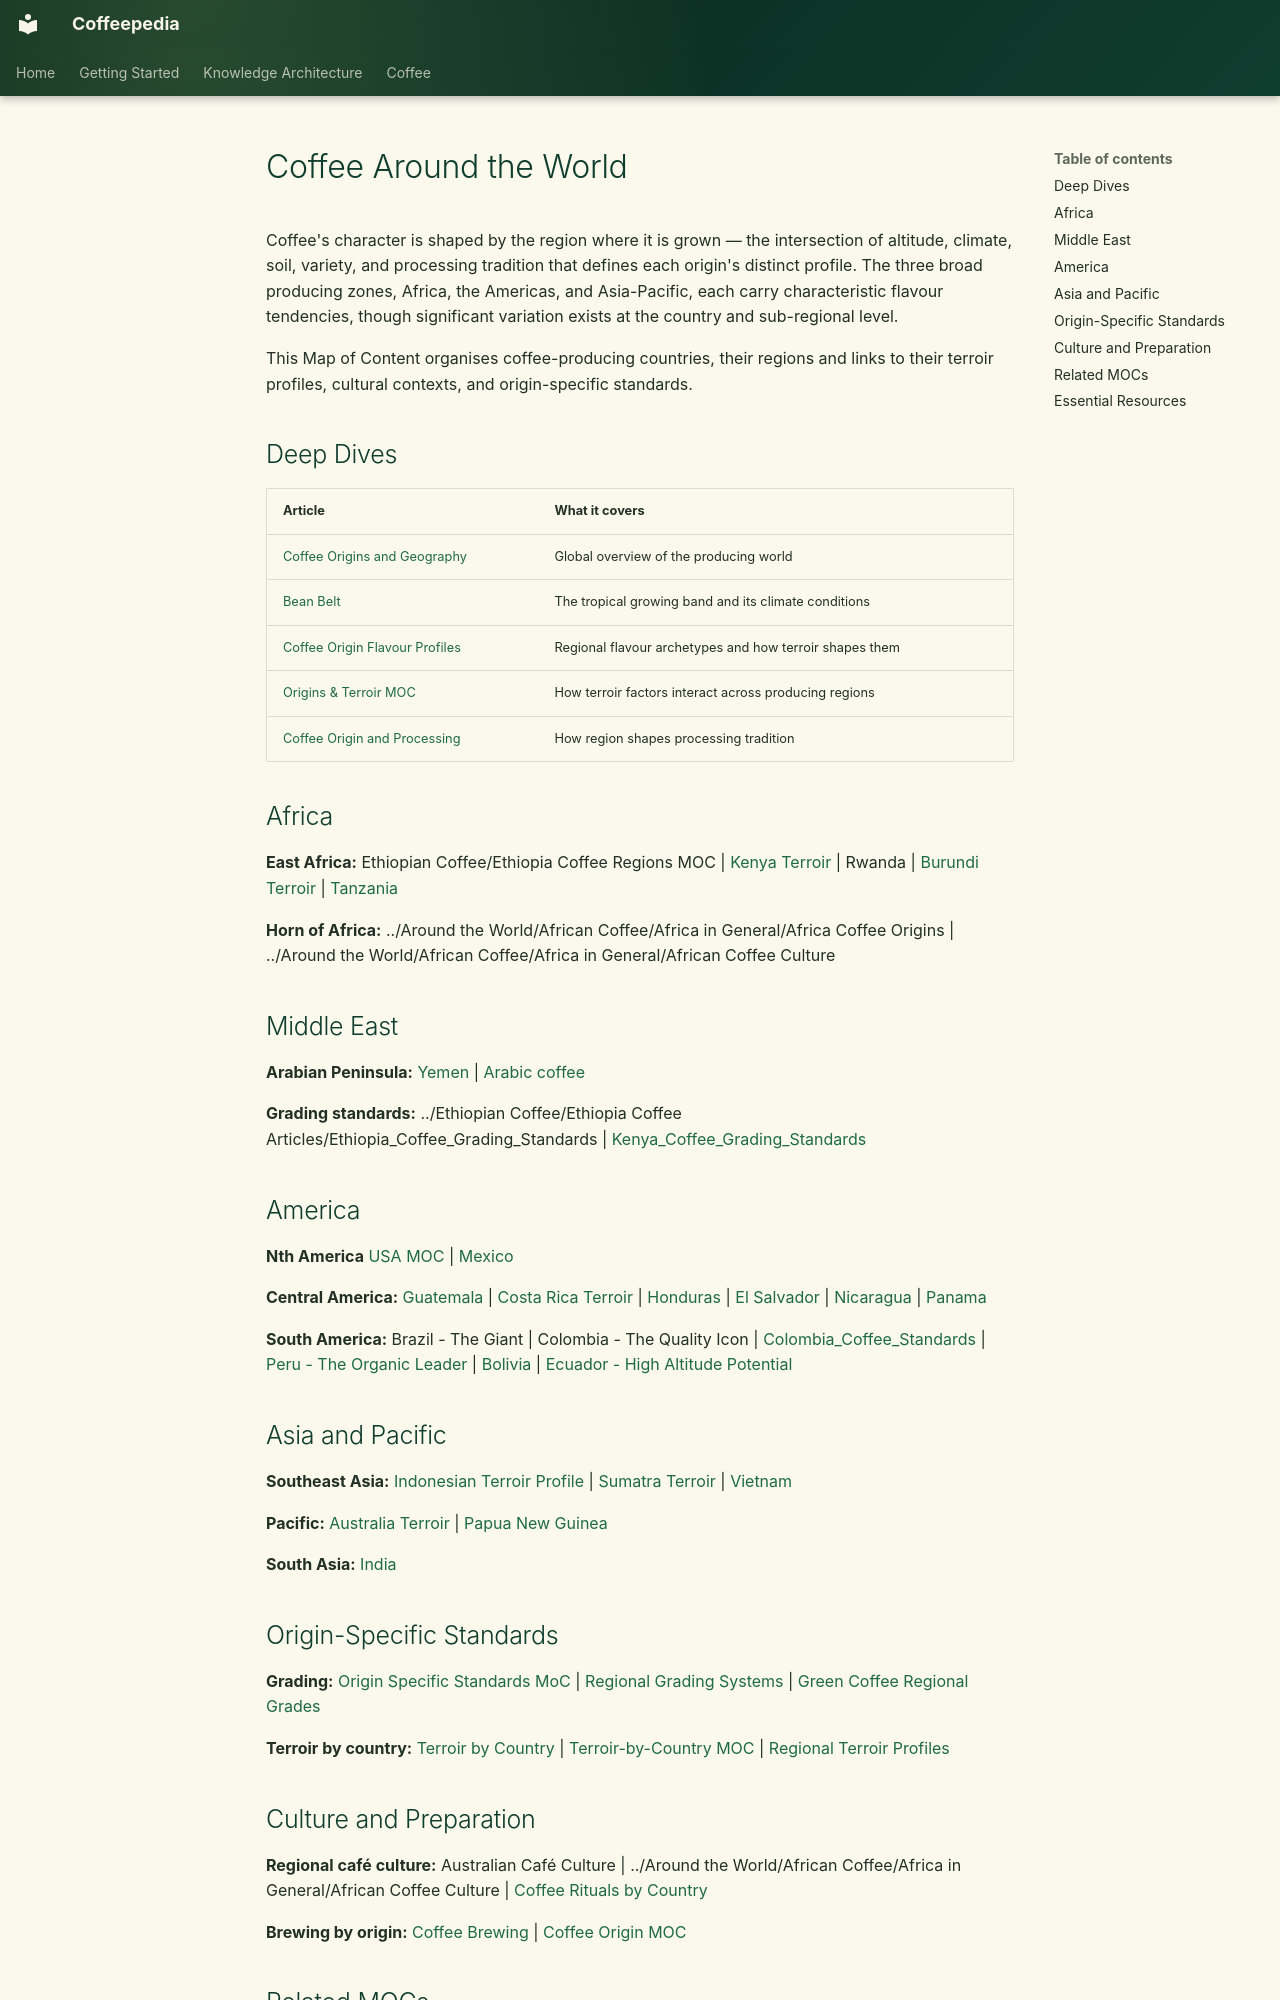

repository: Vauldt/all-about-coffee · page: coffee/maps-of-content/regional-coffee-moc/index.html · generator: mkdocs

---
tags: [coffee/geography, coffee/culture]
aliases: [Regional Coffee, Coffee by Region]
created: 2026-04-27
updated: 2026-05-11
---

# Coffee Around the World

Coffee's character is shaped by the region where it is grown — the intersection of altitude, climate, soil, variety, and processing tradition that defines each origin's distinct profile. The three broad producing zones, Africa, the Americas, and Asia-Pacific, each carry characteristic flavour tendencies, though significant variation exists at the country and sub-regional level. 

This Map of Content organises coffee-producing countries, their regions and links to their terroir profiles, cultural contexts, and origin-specific standards.

## Deep Dives

| Article | What it covers |
| :--- | :--- |
| [Coffee Origins and Geography](../coffee-geography/coffee-origins-and-geography.md) | Global overview of the producing world |
| [Bean Belt](../coffee-geography/bean-belt.md) | The tropical growing band and its climate conditions |
| [Coffee Origin Flavour Profiles](../coffee-geography/coffee-origin-flavour-profiles.md) | Regional flavour archetypes and how terroir shapes them |
| [Origins & Terroir MOC](origins-and-terroir-moc.md) | How terroir factors interact across producing regions |
| [Coffee Origin and Processing](../coffee/coffee-origin-and-processing.md) | How region shapes processing tradition |

## Africa

**East Africa:** Ethiopian Coffee/Ethiopia Coffee Regions MOC | [Kenya Terroir](../coffee-geography/kenya-terroir.md) | Rwanda | [Burundi Terroir](../coffee-geography/burundi-terroir.md) | [Tanzania](../coffee-geography/tanzania.md)

**Horn of Africa:** ../Around the World/African Coffee/Africa in General/Africa Coffee Origins | ../Around the World/African Coffee/Africa in General/African Coffee Culture

## Middle East

**Arabian Peninsula:** [Yemen](../coffee-geography/yemen.md) | [Arabic coffee](../coffee-brewing/arabic-coffee.md)

**Grading standards:** ../Ethiopian Coffee/Ethiopia Coffee Articles/Ethiopia_Coffee_Grading_Standards | [Kenya_Coffee_Grading_Standards](../coffee-green-beans/kenya-coffee-grading-standards.md)

## America

**Nth America** [USA MOC](usa-moc.md) | [Mexico](../coffee-geography/mexico.md)

**Central America:** [Guatemala](../coffee-geography/guatemala.md) | [Costa Rica Terroir](../coffee-geography/costa-rica-terroir.md) | [Honduras](../coffee-geography/honduras.md) | [El Salvador](../coffee-geography/el-salvador.md) | [Nicaragua](../coffee-geography/nicaragua.md) | [Panama](../coffee-geography/panama.md) 

**South America:** Brazil - The Giant | Colombia - The Quality Icon | [Colombia_Coffee_Standards](../coffee-geography/colombia-coffee-standards.md) | [Peru - The Organic Leader](../coffee-geography/peru-the-organic-leader.md) | [Bolivia](../coffee-geography/bolivia.md) | [Ecuador - High Altitude Potential](../coffee-geography/ecuador-high-altitude-potential.md)

## Asia and Pacific

**Southeast Asia:** [Indonesian Terroir Profile](../coffee-geography/indonesian-terroir-profile.md) | [Sumatra Terroir](../coffee-geography/sumatra-terroir.md) | [Vietnam](../coffee-geography/vietnam.md)

**Pacific:** [Australia Terroir](../terroir/australia-terroir.md) | [Papua New Guinea](../coffee-geography/papua-new-guinea.md)

**South Asia:** [India](../coffee-geography/india.md)

## Origin-Specific Standards

**Grading:** [Origin Specific Standards MoC](origin-specific-standards-moc.md) | [Regional Grading Systems](../coffee-green-beans/regional-grading-systems.md) | [Green Coffee Regional Grades](../green-coffee-beans/green-coffee-regional-grades.md)

**Terroir by country:** [Terroir by Country](../terroir/terroir-by-country.md) | [Terroir-by-Country MOC](terroir-by-country-moc.md) | [Regional Terroir Profiles](../coffee-geography/regional-terroir-profiles.md)
